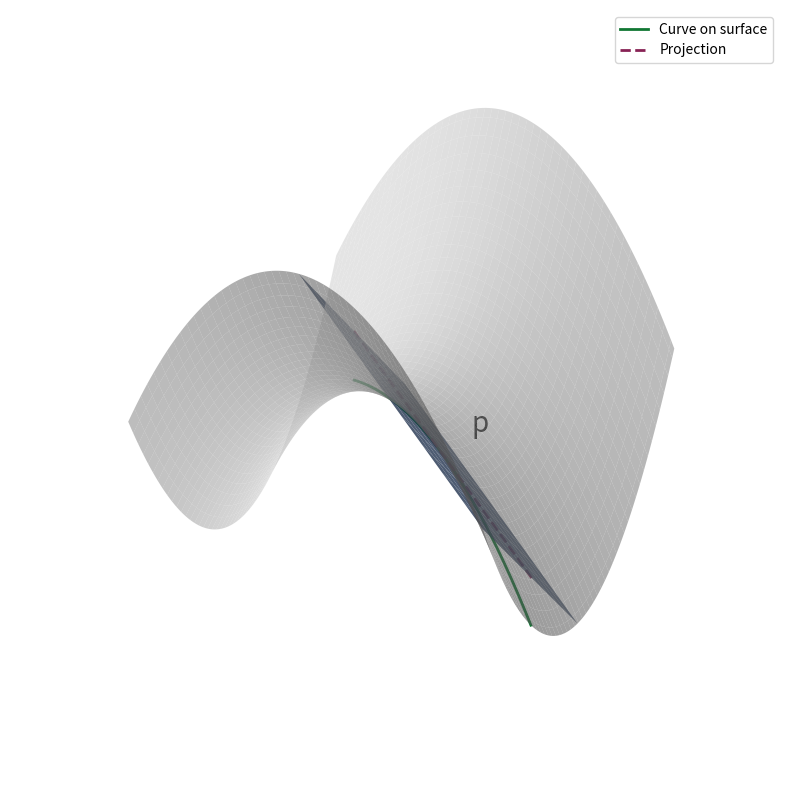

Write the Python code that produced this figure.
import matplotlib.pyplot as plt
import numpy as np
from mpl_toolkits.mplot3d import Axes3D

# Define a hyperbolic paraboloid surface (saddle shape)
x = np.linspace(-1, 1, 100)
y = np.linspace(-1, 1, 100)
x, y = np.meshgrid(x, y)
z = y**2 - x**2

# Point on the surface
px, py = 0.5, -0.5
pz = py**2 - px**2
p = np.array([px, py, pz])

# Compute partial derivatives (tangent vectors)
dz_dx = -2 * px
dz_dy = 2 * py
du = np.array([1, 0, dz_dx])
dv = np.array([0, 1, dz_dy])

# Create grid for tangent plane
span = np.linspace(-0.5, 0.5, 10)
U, V = np.meshgrid(span, span)
tx = px + U
ty = py + V
tz = pz + dz_dx * U + dz_dy * V

# Define a simpler curve on the surface: a straight line in x, fixed y
t_vals = np.linspace(-0.5, 0.5, 100)
curve_x = px + t_vals
curve_y = np.full_like(t_vals, py)
curve_z = curve_y**2 - curve_x**2

# Projection of this curve onto the tangent plane
curve_u = curve_x - px
curve_v = curve_y - py
proj_x = px + curve_u
proj_y = py + curve_v
proj_z = pz + dz_dx * curve_u + dz_dy * curve_v

# Plot
fig = plt.figure(figsize=(10, 8))
ax = fig.add_subplot(111, projection='3d')

# Surface
ax.plot_surface(x, y, z, color='lightgray', alpha=0.6, linewidth=0)

# Tangent plane
ax.plot_surface(tx, ty, tz, alpha=0.8, color='#4C72B0')

# # Tangent vectors
# ax.quiver(*p, *du, length=0.4, color='#55A868', normalize=True)
# ax.quiver(*p, *dv, length=0.4, color='#C44E52', normalize=True)
#
# # Normal vector
# normal = np.cross(du, dv)
# ax.quiver(*p, *normal, length=0.4, color='#8172B2', normalize=True)

# Curve on surface
ax.plot(curve_x, curve_y, curve_z, color='#117733', label='Curve on surface', linewidth=2)

# Projection of curve onto tangent plane
ax.plot(proj_x, proj_y, proj_z, color='#882255', linestyle='--', label='Projection', linewidth=2)

# Point label
ax.text(*(p + 0.1), "p", color='black', fontsize=20)

# Appearance settings
ax.set_xticks([])
ax.set_yticks([])
ax.set_zticks([])
ax.set_axis_off()
ax.set_box_aspect([1, 1, 1])
# ax.set_title("Tangent Space to a Hyperbolic Surface at Point $p$", pad=20)
plt.legend()
plt.tight_layout()
plt.show()

